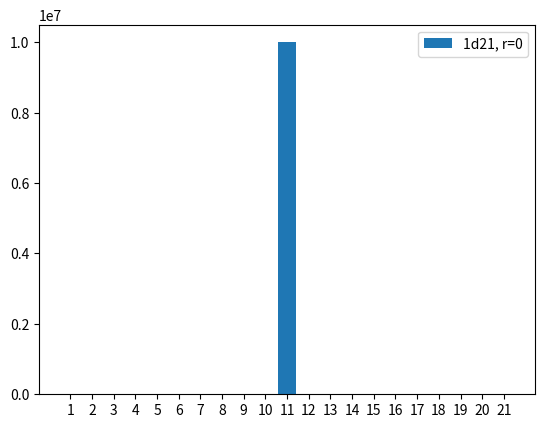

Write Python code to recreate this figure.
import numpy as np
import matplotlib.pyplot as plt

'''The function 'roll' uses a custom probability distribution to roll a die of a given range. If the die
    is even sided, the distribution is defined by splitting the number of sides in 2, and for i in 
    range(n/2, 0, -1), the probability of that side being chosen is P = C * r**i, where C is a constant
    chosen so that (in the end) the probabilities sum to 1. For i in range(n/2+1, n+1), the probabilities
    are mirrored so that n/2+1 has the same chance as n/2, n/2+2 has the same chance as n/2-1, ... , and
    n has the same chance as 1. If the die is odd sided, there are two sides of equal length with the 
    median in between. The two sides are handled similarly as to the even case, and a probability is
    assigned to the median that satisfies 'As r goes to 0, the distribution approaches a constant
    distribution.' and 'As r goes to 1, the distribution approaches the uniform distribution.'''


def roll(a, b, n, r=.85):
    if 0 < r < 1:
        if (b+1 - a) % 2 == 0:
            k = int((b+1-a)/2)
            even_dist_prob = [0.5 * (r ** i) * ((1.-r) / (1 - r ** k)) for i in range(k-1, -1, -1)] + \
                             [0.5 * (r ** i) * ((1.-r) / (1 - r ** k)) for i in range(0, k)]
            print(even_dist_prob[0:k])
            sample = np.random.choice(np.arange(a, b+1), size=n, p=even_dist_prob)
            return sample
        elif (b+1 - a) % 2 == 1:
            k = int((b-a)/2)
            odd_dist_prob = [0.5 * ((2*k*r) / (2*k+1)) * (r ** i) * ((1.-r) / (1 - r ** k))
                             for i in range(k-1, -1, -1)] + \
                            [1 - (2*k*r) / (2*k+1)] + \
                            [0.5 * ((2*k*r) / (2*k+1)) * (r ** i) * ((1.-r) / (1 - r ** k))
                             for i in range(0, k)]
            print(odd_dist_prob[0:k+1])
            sample = np.random.choice(np.arange(a, b + 1), size=n, p=odd_dist_prob)
            return sample
    elif r == 1:
        sample = np.random.choice(np.arange(a, b+1), size=n)
        return sample
    else:
        if (b + 1 - a) % 2 == 0:
            k = int((b+1-a)/2)
            even_dist_prob = [0.5 * (r ** i) * ((1.-r) / (1 - r ** k)) for i in range(k-1, -1, -1)] + \
                             [0.5 * (r ** i) * ((1.-r) / (1 - r ** k)) for i in range(0, k)]
            print(even_dist_prob[0:k])
            sample = np.random.choice(np.arange(a, b+1), size=n, p=even_dist_prob)
            return sample
        elif (b + 1 - a) % 2 == 1:
            k = int((b - a) / 2)
            odd_dist_prob = [0. for i in range(-k, k+1)]
            odd_dist_prob[int((b+a)/2)-1] = 1.
            print(odd_dist_prob)
            sample = np.random.choice(np.arange(a, b + 1), size=n, p=odd_dist_prob)
            return sample


if __name__ == "__main__":
    n = 21
    p = 7
    r0 = 0

    one_sample = roll(1, n, 10**p, r=r0)
    plt.hist(one_sample, density=False, bins = np.arange(1, n+2) - 0.5, label=f'1d{n}, r={r0}', rwidth=0.8)
    plt.xticks(np.arange(1, n+1))
    print(one_sample[0:20])
    print('Max', np.max(one_sample))
    print('Min', np.min(one_sample))
    print('Avg', np.average(one_sample))
    plt.legend()
    plt.show()
